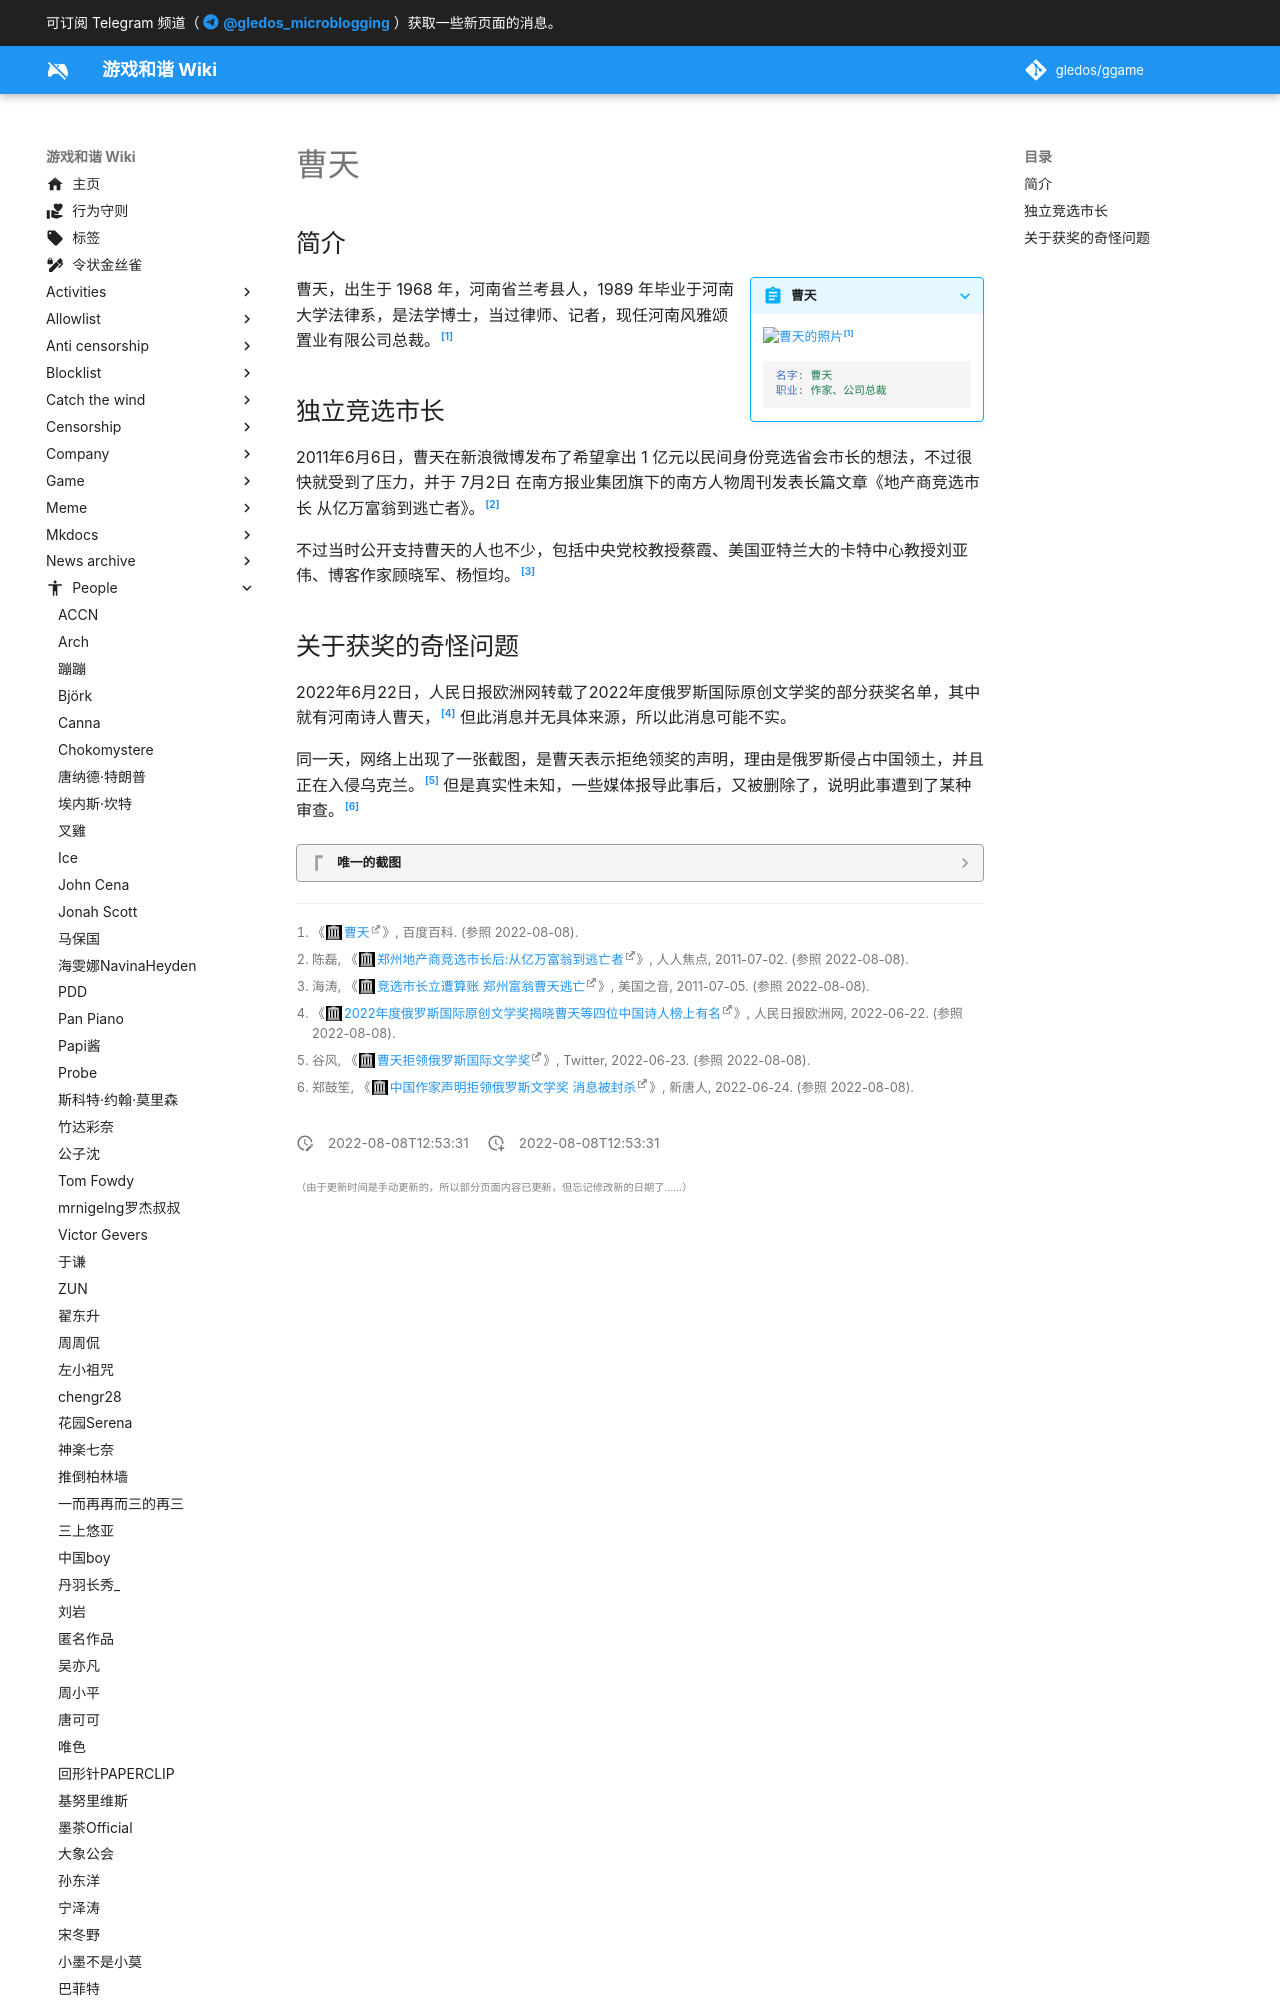

repository: gledos/ggame · page: people/曹天.html · generator: mkdocs

---
title: 曹天
description:
published: true
date: "2022-08-08T12:53:31"
特殊标签标记: #无标签
editor: markdown
dateCreated: "2022-08-08T12:53:31"
---

## 简介

> [!summary inline end]+ 曹天
>
> ![曹天的照片](https://s3.tebi.io/ggame/people/曹天/曹天.webp)[^logo]
>
> ```yaml
> 名字: 曹天
> 职业: 作家、公司总裁
> ```

[^logo]: 《[曹天](https://web.archive.org/web/20220216115124/https://baike.baidu.com/item/曹天/7186468)》, 百度百科. (参照 2022-08-08).

曹天，出生于 1968 年，河南省兰考县人，1989 年毕业于河南大学法律系，是法学博士，当过律师、记者，现任河南风雅颂置业有限公司总裁。[^logo]
